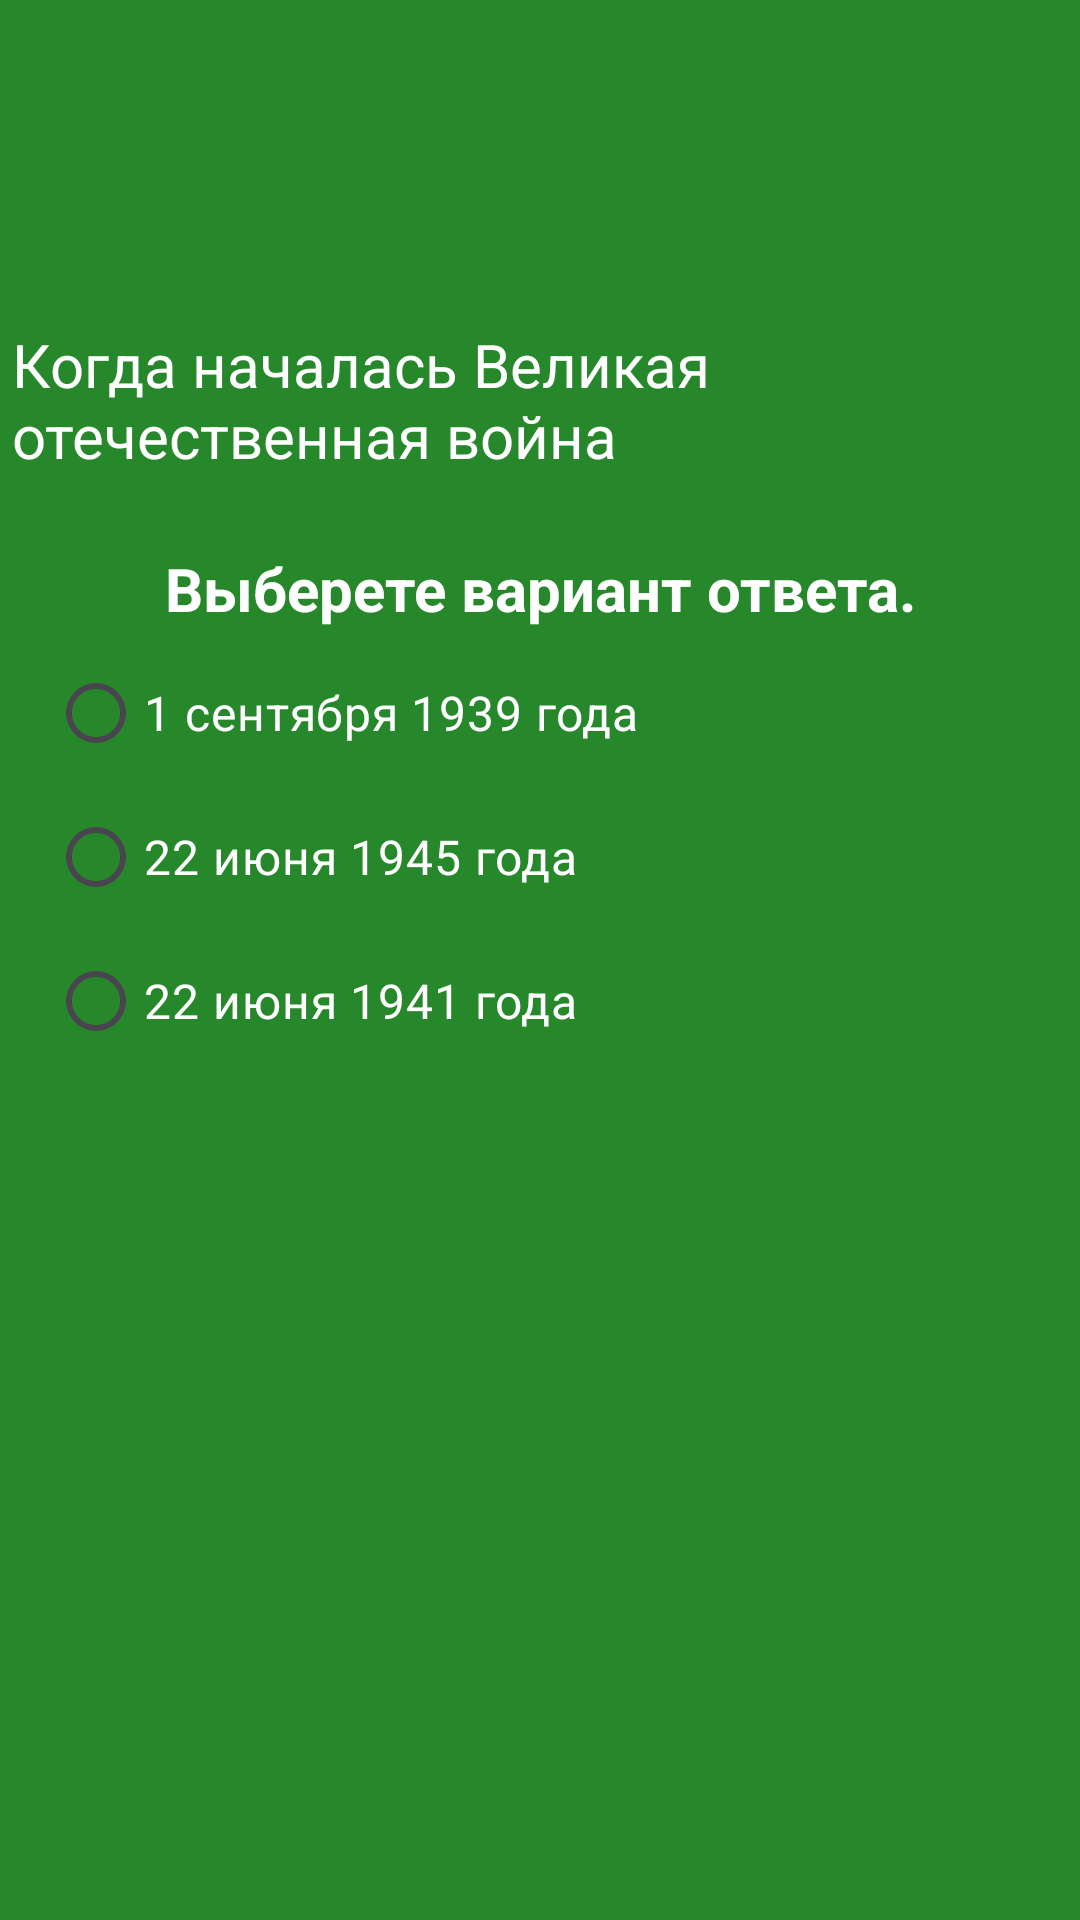

This screen was rendered from an Android layout file. Write that file and the resources it references.
<!-- AndroidManifest.xml: application theme Theme.HistorianHW -->
<!-- res/layout/activity_question_four.xml -->
<?xml version="1.0" encoding="utf-8"?>
<LinearLayout xmlns:android="http://schemas.android.com/apk/res/android"
    xmlns:app="http://schemas.android.com/apk/res-auto"
    xmlns:tools="http://schemas.android.com/tools"
    android:id="@+id/main"
    android:layout_width="match_parent"
    android:layout_height="match_parent"
    android:layout_margin="8dp"
    android:background="@color/questionFour"
    android:orientation="vertical"
    tools:context=".ActivityQuestionFour">

    <androidx.appcompat.widget.Toolbar
        android:id="@+id/questionFourTB"
        android:layout_width="match_parent"
        android:layout_height="wrap_content"
        android:layout_marginVertical="20dp"
        android:textAlignment="center"
        android:titleTextColor="@color/white" />

    <TextView
        android:layout_width="match_parent"
        android:layout_height="wrap_content"
        android:padding="4dp"
        android:text="@string/replyFour"
        android:textSize="20sp"
        android:textColor="@color/white"/>

    <RadioGroup
        android:id="@+id/answersFourRG"
        android:layout_width="match_parent"
        android:layout_height="wrap_content"
        android:padding="16dp">

        <TextView
            android:id="@+id/answersFourTitleTV"
            android:layout_width="match_parent"
            android:layout_height="wrap_content"
            android:gravity="center"
            android:padding="4dp"
            android:text="@string/answersTitle"
            android:textColor="@color/white"
            android:textSize="20sp"
            android:textStyle="bold" />

        <RadioButton
            android:id="@+id/replyOneRB"
            android:layout_width="wrap_content"
            android:layout_height="wrap_content"
            android:onClick="radioButtonClick"
            android:text="@string/answersFourReplyOne"
            android:textColor="@color/white"
            android:textSize="16sp" />

        <RadioButton
            android:id="@+id/replyTwoRB"
            android:layout_width="wrap_content"
            android:layout_height="wrap_content"
            android:onClick="radioButtonClick"
            android:text="@string/answersFourReplyTwo"
            android:textColor="@color/white"
            android:textSize="16sp" />

        <RadioButton
            android:id="@+id/replyThreeRB"
            android:layout_width="wrap_content"
            android:layout_height="wrap_content"
            android:onClick="radioButtonClick"
            android:text="@string/answersFourReplyThree"
            android:textColor="@color/white"
            android:textSize="16sp" />

    </RadioGroup>

</LinearLayout>
<!-- resources referenced by this layout -->
<resources>
  <color name="questionFour">#27882B</color>
  <color name="white">#FFFFFFFF</color>
  <string name="answersFourReplyOne">1 сентября 1939 года</string>
  <string name="answersFourReplyThree">22 июня 1941 года</string>
  <string name="answersFourReplyTwo">22 июня 1945 года</string>
  <string name="answersTitle">Выберете вариант ответа.</string>
  <string name="replyFour">Когда началась Великая отечественная война</string>
  <style name="Theme.HistorianHW" parent="Base.Theme.HistorianHW" />
  <style name="Base.Theme.HistorianHW" parent="Theme.Material3.DayNight.NoActionBar">
          
          
      </style>
</resources>
